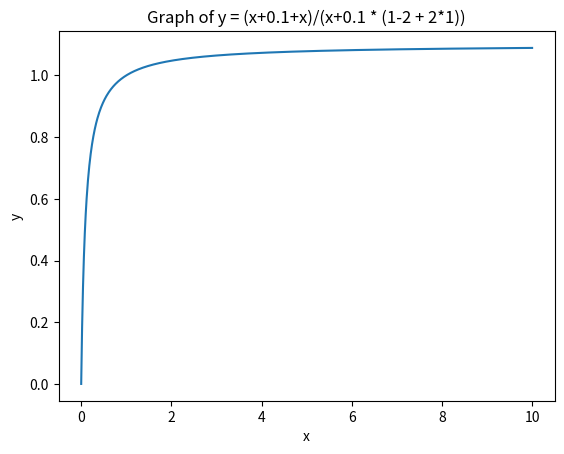

Write Python code to recreate this figure.


import matplotlib.pyplot as plt
import numpy as np

b = 2 # set the value of b
x = np.linspace(0, 10, 1000) # generate 1000 points between 0 and 10

y = (x+0.1*x)/(x+0.1 * (1-2 + 2*1)) # calculate the corresponding values of y

plt.plot(x, y) # plot the function
plt.xlabel('x') # add a label to the x-axis
plt.ylabel('y') # add a label to the y-axis
plt.title('Graph of y = (x+0.1+x)/(x+0.1 * (1-2 + 2*1))') # add a title to the graph
plt.show() # display the graph
